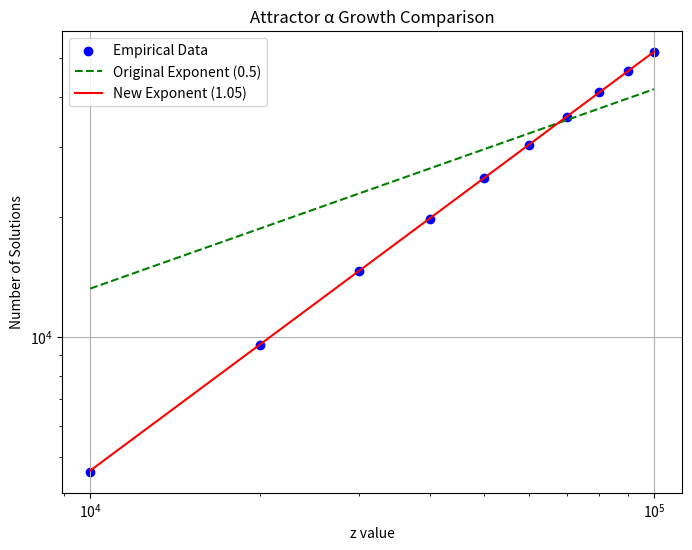
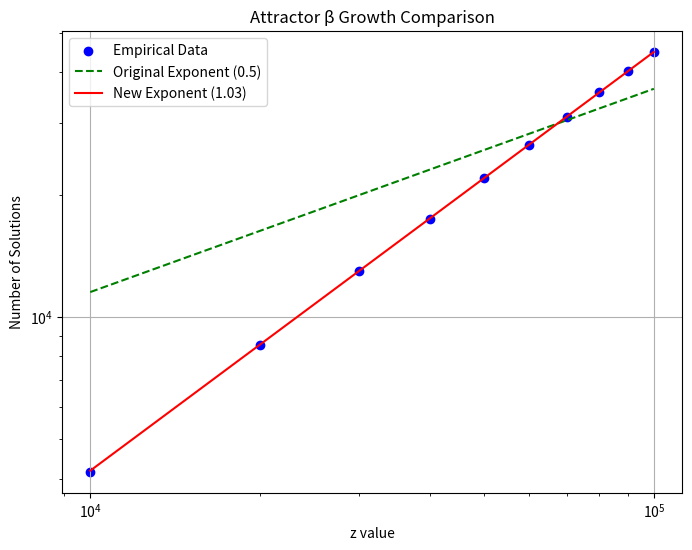
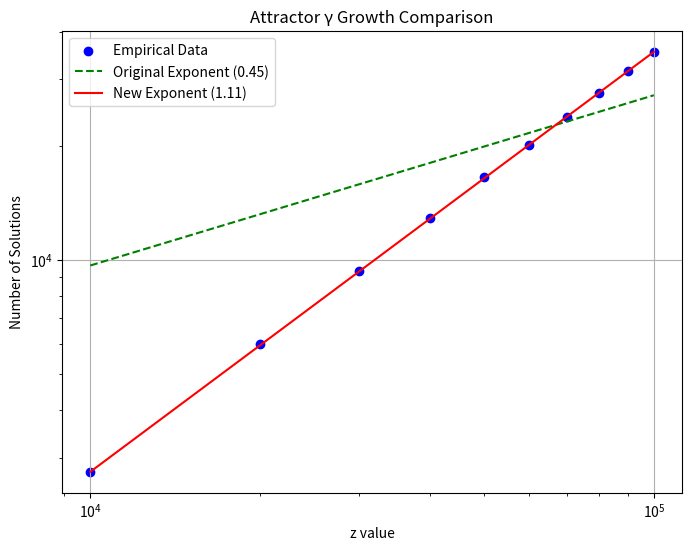

Recreate these plots in Python, in order.
import numpy as np
from scipy.optimize import curve_fit
import matplotlib.pyplot as plt

# Actual data from results for each attractor
z_values = np.array([10000, 20000, 30000, 40000, 50000, 60000, 70000, 80000, 90000, 100000])
attractor_alpha_counts = np.array([4592, 9543, 14632, 19817, 25057, 30344, 35691, 41054, 46465, 51900])
attractor_beta_counts = np.array([4159, 8514, 12941, 17425, 21936, 26491, 31062, 35647, 40262, 44878])
attractor_gamma_counts = np.array([2752, 5978, 9361, 12880, 16500, 20137, 23878, 27652, 31485, 35343])

# Function to model power-law growth
def power_law(z, a, exponent):
    return a * z ** exponent

# Fit empirical data with both original and new theoretical exponents
def fit_and_compare(z_values, counts, original_exponent, new_exponent, attractor_name):
    # Fit empirical data to both exponents
    popt_orig, _ = curve_fit(lambda z, a: power_law(z, a, original_exponent), z_values, counts)
    popt_new, _ = curve_fit(lambda z, a: power_law(z, a, new_exponent), z_values, counts)

    # Generate predictions based on both fits
    fitted_original = power_law(z_values, popt_orig[0], original_exponent)
    fitted_new = power_law(z_values, popt_new[0], new_exponent)

    # Plot empirical data vs. fits
    plt.figure(figsize=(8, 6))
    plt.scatter(z_values, counts, label='Empirical Data', color='blue')
    plt.plot(z_values, fitted_original, label=f'Original Exponent ({original_exponent})', linestyle='--', color='green')
    plt.plot(z_values, fitted_new, label=f'New Exponent ({new_exponent})', linestyle='-', color='red')
    plt.title(f'Attractor {attractor_name} Growth Comparison')
    plt.xlabel('z value')
    plt.ylabel('Number of Solutions')
    plt.legend()
    plt.xscale('log')
    plt.yscale('log')
    plt.grid(True)
    plt.show()

    # Calculate residuals (how well each model fits the data)
    residuals_original = np.sum((counts - fitted_original) ** 2)
    residuals_new = np.sum((counts - fitted_new) ** 2)

    print(f"Residuals for attractor {attractor_name}:")
    print(f"Original exponent ({original_exponent}): {residuals_original}")
    print(f"New exponent ({new_exponent}): {residuals_new}")
    print("\n")

# Compare the fits for each attractor
fit_and_compare(z_values, attractor_alpha_counts, 0.5, 1.05, 'α')
fit_and_compare(z_values, attractor_beta_counts, 0.5, 1.03, 'β')
fit_and_compare(z_values, attractor_gamma_counts, 0.45, 1.11, 'γ')
